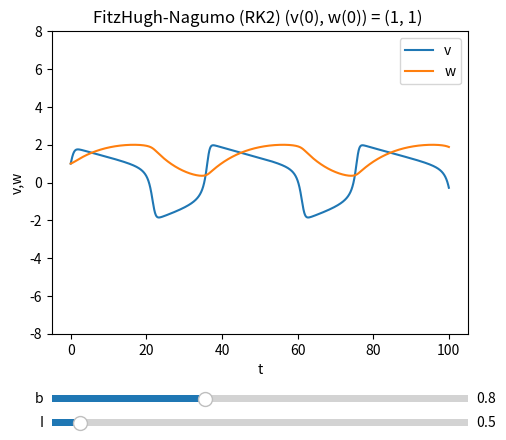

The matplotlib source for this figure:
import numpy as np
import matplotlib.pyplot as plt
from matplotlib.widgets import Slider

# Model FitzHugh-Nagumo

def FN_model(x, y, R, I, a, b, tau):
    dxdt = x - (x**3)/3 - y + R*I
    dydt = (x + a - b*y)/tau
    return dxdt, dydt

# Runge - Kutta :: stopien 2 (RK2) dla modelu FN

def RK2(h, x0, y0, R, I, a, b, tau, num_steps):
    results = np.zeros((num_steps + 1, 2))
    results[0, :] = x0, y0

    for i in range(num_steps):
        x, y = results[i, :]
        k1x, k1y = FN_model(x, y, R, I, a, b, tau)
        k2x, k2y = FN_model(x + h * k1x, y + h * k1y, R, I, a, b, tau)

        x_new = x + 0.5 * h * (k1x + k2x)
        y_new = y + 0.5 * h * (k1y + k2y)

        results[i + 1, :] = x_new, y_new

    return results

# Runge - Kutta :: stopien 4 (RK4) dla modelu FN

def RK4(h, x0, y0, R, I, a, b, tau, num_steps):
    results = np.zeros((num_steps + 1, 2))
    results[0, :] = x0, y0

    for i in range(num_steps):
        x, y = results[i, :]
        
        k1x, k1y = FN_model(x, y, R, I, a, b, tau)
        k2x, k2y = FN_model(x + 0.5 * h * k1x, y + 0.5 * h * k1y, R, I, a, b, tau)
        k3x, k3y = FN_model(x + 0.5 * h * k2x, y + 0.5 * h * k2y, R, I, a, b, tau)
        k4x, k4y = FN_model(x + h * k3x, y + h * k3y, R, I, a, b, tau)

        x_new = x + (h / 6.0) * (k1x + 2 * k2x + 2 * k3x + k4x)
        y_new = y + (h / 6.0) * (k1y + 2 * k2y + 2 * k3y + k4y)

        results[i + 1, :] = x_new, y_new

    return results

def update(val):
    b = slider_b.val
    I = slider_I.val
    solution = RK2(h, x0, y0, R, I, a, b, tau, num_steps)
    line.set_ydata(solution[:, 0])
    line2.set_ydata(solution[:, 1])
    fig.canvas.draw_idle()

if __name__ == '__main__':

    # Parameters
    a = 0.7
    tau = 12.5
    R = 2.5

    # Initial conditions
    x0 = 1  
    y0 = 1 

    b = 0.8
    I = 0.5

    # Time step and number of steps
    h = 0.001
    num_steps = 100000

    # Create sliders
    fig, ax = plt.subplots()
    plt.subplots_adjust(left=0.25, bottom=0.25)
    ax_b = plt.axes([0.25, 0.1, 0.65, 0.03])
    ax_I = plt.axes([0.25, 0.05, 0.65, 0.03])
    slider_b = Slider(ax=ax_b, label='b', valmin=0.1, valmax=2.0, valinit=b)
    slider_I = Slider(ax=ax_I, label='I', valmin=0.1, valmax=6, valinit=I)

    slider_b.on_changed(update)
    slider_I.on_changed(update)

    # Run the RK2 method
    solution = RK2(h, x0, y0, R, I, a, b, tau, num_steps)

    # Plot the results
    time_values = np.linspace(0, num_steps * h, num_steps + 1) 
    line, = ax.plot(time_values, solution[:, 0], label='v')
    line2, = ax.plot(time_values, solution[:, 1], label='w')
    ax.set_xlabel('t')
    ax.set_ylabel('v,w')
    ax.set_ylim([-8,8])
    ax.legend()
    ax.set_title(f'FitzHugh-Nagumo (RK2) (v(0), w(0)) = {x0, y0} ')
    plt.show()
